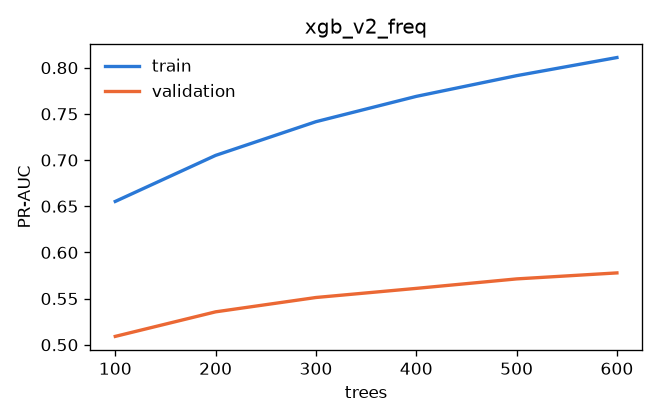

Source data for this figure (header and first rows):
trees, train_pr_auc, val_pr_auc, gap
100.0, 0.6552, 0.5091, 0.1461
200.0, 0.7051, 0.5357, 0.1694
300.0, 0.7415, 0.5512, 0.1904
400.0, 0.769, 0.5611, 0.2079
500.0, 0.7914, 0.5713, 0.2201
600.0, 0.811, 0.5778, 0.2332
